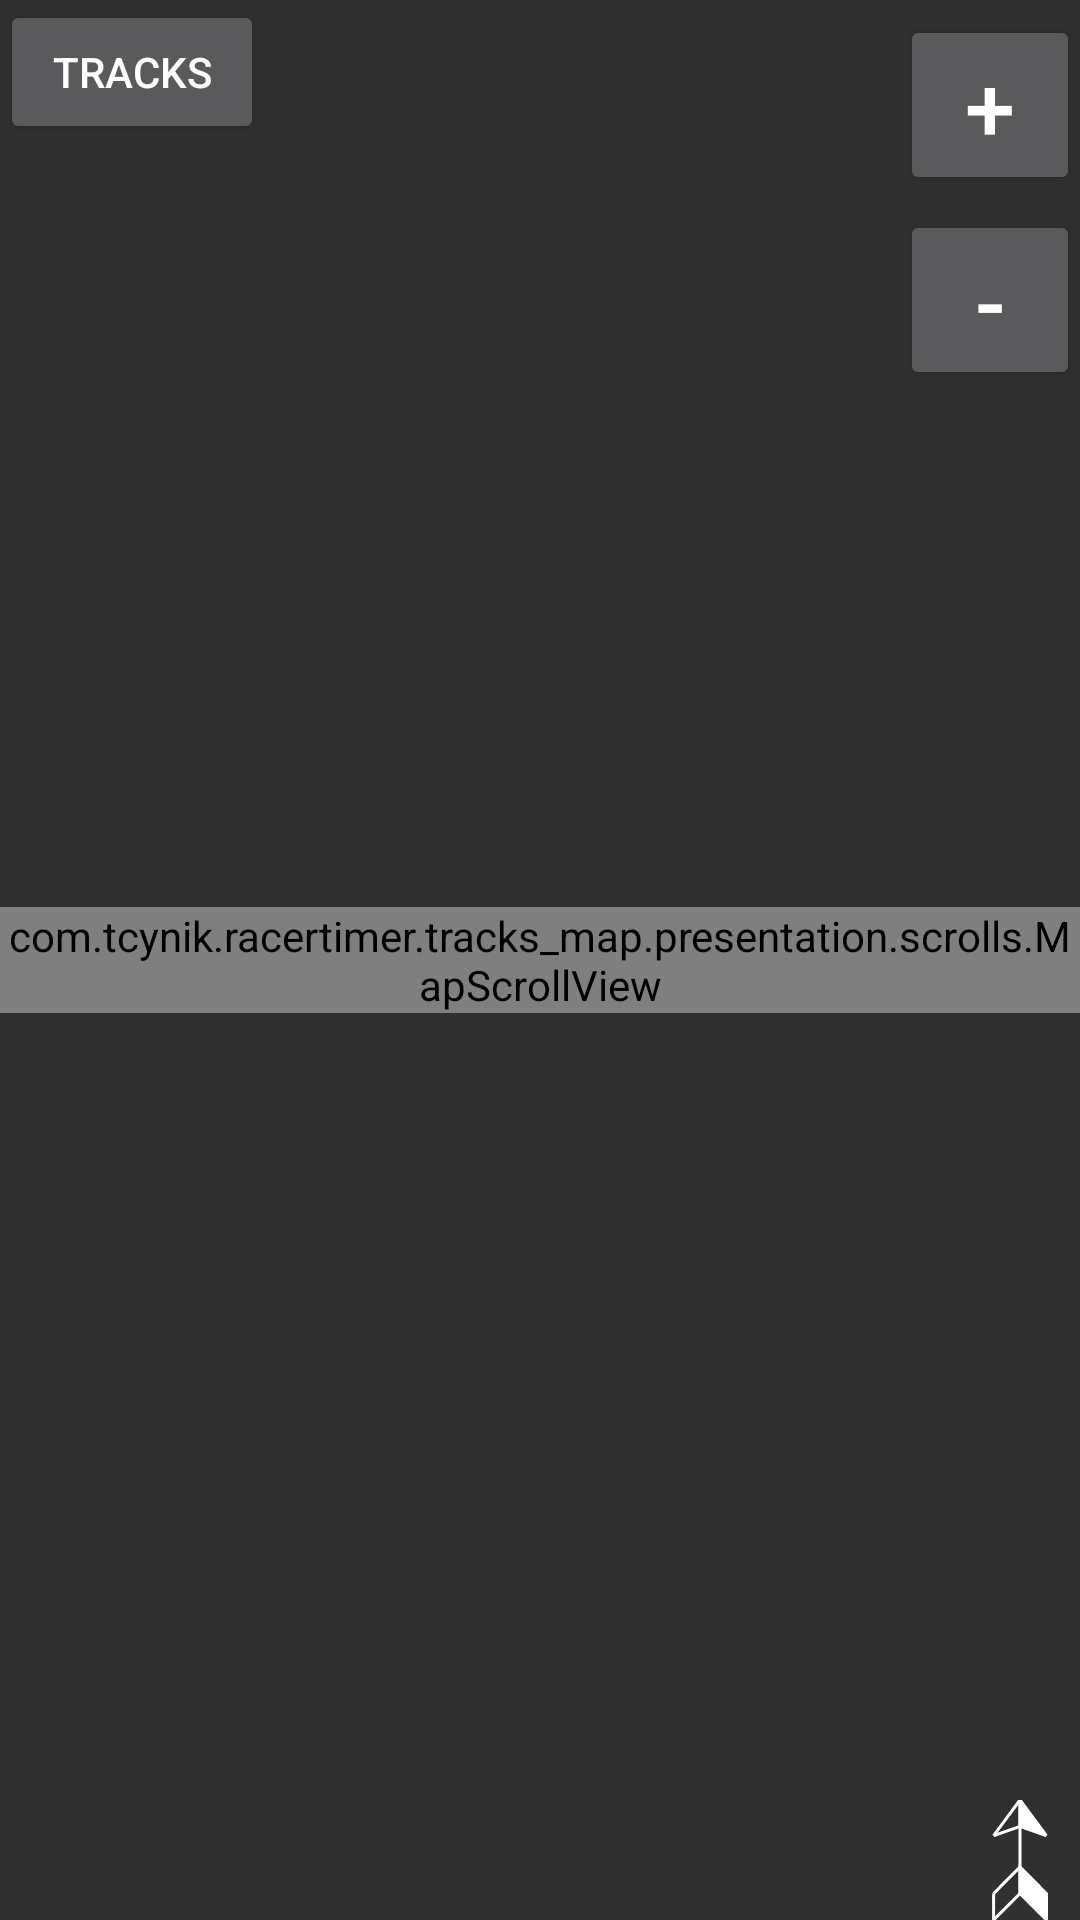

Write the Android layout XML for this screen, with the resource values it uses.
<!-- AndroidManifest.xml: application theme Theme.AppCompat.NoActionBar -->
<!-- res/layout/fragment_map.xml -->
<?xml version="1.0" encoding="utf-8"?>
<androidx.constraintlayout.widget.ConstraintLayout xmlns:android="http://schemas.android.com/apk/res/android"
    xmlns:tools="http://schemas.android.com/tools"
    android:layout_width="match_parent"
    android:layout_height="match_parent"
    xmlns:app="http://schemas.android.com/apk/res-auto"
    tools:context="com.tcynik.racertimer.tracks_map.presentation.MapFragment">

    <Button
        android:id="@+id/btn_tracks_menu"
        app:layout_constraintTop_toTopOf="parent"
        app:layout_constraintStart_toStartOf="parent"
        android:layout_width="wrap_content"
        android:layout_height="wrap_content"
        android:text="Tracks"/>


<com.tcynik.racertimer.tracks_map.presentation.scrolls.MapScrollView
    android:id="@+id/window_map"
    android:layout_width="match_parent"
    android:layout_height="wrap_content"
    app:layout_constraintTop_toTopOf="parent"
    app:layout_constraintBottom_toBottomOf="parent"
    app:layout_constraintStart_toStartOf="parent"
    app:layout_constraintEnd_toEndOf="parent"
    android:scrollbars="none">
    <com.tcynik.racertimer.tracks_map.presentation.scrolls.MapHorizontalScrollView
        android:id="@+id/horizontal_map_scroll"
        android:layout_width="wrap_content"
        android:layout_height="wrap_content">

        <LinearLayout
            android:layout_width="match_parent"
            android:layout_height="match_parent"
            android:orientation="vertical">

            <androidx.constraintlayout.widget.ConstraintLayout
                android:id="@+id/tracks_layout"
                android:layout_width="1000dp"
                android:layout_height="1000dp">

                <ImageView
                    android:id="@+id/arrow_position_on_map"
                    android:layout_width="wrap_content"
                    android:layout_height="wrap_content"
                    android:src="@drawable/ic_arrow_map"
                    app:layout_constraintBottom_toTopOf="parent"
                    app:layout_constraintEnd_toStartOf="parent" />

            </androidx.constraintlayout.widget.ConstraintLayout>
        </LinearLayout>

    </com.tcynik.racertimer.tracks_map.presentation.scrolls.MapHorizontalScrollView>
</com.tcynik.racertimer.tracks_map.presentation.scrolls.MapScrollView>

    <ImageView
        android:id="@+id/wind_direction_arrow_on_map"
        android:src="@drawable/ic_windarrow"
        android:layout_width="wrap_content"
        android:layout_height="wrap_content"
        app:layout_constraintBottom_toBottomOf="parent"
        app:layout_constraintEnd_toEndOf="parent"/>

    <Button
        android:id="@+id/btn_inc_scale"
        android:layout_width="60dp"
        android:layout_height="60dp"
        android:text="+"
        android:textSize="30sp"
        android:layout_marginTop="5dp"
        app:layout_constraintTop_toTopOf="parent"
        app:layout_constraintEnd_toEndOf="parent"/>

    <Button
        android:id="@+id/btn_dec_scale"
        android:layout_width="60dp"
        android:layout_height="60dp"
        android:text="-"
        android:textSize="30sp"
        android:layout_marginTop="5dp"
        app:layout_constraintTop_toBottomOf="@id/btn_inc_scale"
        app:layout_constraintEnd_toEndOf="parent"/>

    <ImageButton
        android:id="@+id/btn_fix_position"
        android:layout_width="60dp"
        android:layout_height="60dp"
        android:src="@drawable/ic_position_fix_button"
        android:layout_marginTop="20dp"
        app:layout_constraintTop_toBottomOf="@id/btn_dec_scale"
        app:layout_constraintEnd_toEndOf="parent"
        android:visibility="invisible"/>

</androidx.constraintlayout.widget.ConstraintLayout>
<!-- resources referenced by this layout -->
<resources>
  <!-- drawable ic_arrow_map (drawable) -->
  <vector xmlns:android="http://schemas.android.com/apk/res/android"
      android:width="26.5dp"
      android:height="26.5dp"
      android:viewportWidth="26.5"
      android:viewportHeight="26.5">
    <path
        android:strokeWidth="1"
        android:pathData="M13.2,0L0,26.5"
        android:fillColor="#00000000"
        android:strokeColor="@color/velocity_color"/>
    <path
        android:strokeWidth="1"
        android:pathData="M0,26.5L13.2,13.2"
        android:fillColor="#00000000"
        android:strokeColor="@color/velocity_color"/>
    <path
        android:fillColor="@color/velocity_color"
        android:strokeWidth="1"
        android:pathData="M13.2,13.2l13.3,13.3l-13.3,-13.3l0,-13.2l13.3,26.5"
        android:strokeColor="@color/velocity_color"/>
  </vector>
  <!-- drawable ic_position_fix_button (drawable) -->
  <vector xmlns:android="http://schemas.android.com/apk/res/android"
      android:width="30dp"
      android:height="30dp"
      android:viewportWidth="30"
      android:viewportHeight="30">
    <path
        android:pathData="M15,15m-12,0a12,12 0,1 1,24 0a12,12 0,1 1,-24 0"
        android:strokeWidth="2"
        android:fillColor="#00000000"
        android:strokeColor="@color/white"/>
    <path
        android:pathData="M15,0L15,7.9"
        android:strokeWidth="2"
        android:fillColor="#00000000"
        android:strokeColor="@color/white"/>
    <path
        android:pathData="M0,14.9L7.9,14.9"
        android:strokeWidth="2"
        android:fillColor="#00000000"
        android:strokeColor="@color/white"/>
    <path
        android:pathData="M15,30L15,22.1"
        android:strokeWidth="2"
        android:fillColor="#00000000"
        android:strokeColor="@color/white"/>
    <path
        android:pathData="M30,14.9L22.2,14.9"
        android:strokeWidth="2"
        android:fillColor="#00000000"
        android:strokeColor="@color/white"/>
  </vector>
  <!-- drawable ic_windarrow (drawable) -->
  <vector xmlns:android="http://schemas.android.com/apk/res/android"
      android:width="40dp"
      android:height="40dp"
      android:viewportWidth="40"
      android:viewportHeight="40">
    <path
        android:strokeWidth="1"
        android:pathData="M20,0L20,31.2"
        android:fillColor="#00000000"
        android:strokeColor="@color/white"/>
    <path
        android:strokeWidth="1"
        android:pathData="M20,31.2L11.2,40"
        android:fillColor="#00000000"
        android:strokeColor="@color/white"/>
    <path
        android:strokeWidth="1"
        android:pathData="M20,22.3L11.2,31.2"
        android:fillColor="#00000000"
        android:strokeColor="@color/white"/>
    <path
        android:fillColor="@color/white"
        android:strokeWidth="1"
        android:pathData="M28.8,40l-8.8,-8.8l8.8,8.8l0,-8.8l-8.8,-8.9l8.8,8.9l-8.8,-8.9l0,8.9"
        android:strokeColor="@color/white"/>
    <path
        android:strokeWidth="1"
        android:pathData="M11.2,31.2L11.2,40"
        android:fillColor="#00000000"
        android:strokeColor="@color/white"/>
    <path
        android:strokeWidth="1"
        android:pathData="M20,0L11.2,11.9"
        android:fillColor="#00000000"
        android:strokeColor="@color/white"/>
    <path
        android:strokeWidth="1"
        android:pathData="M11.2,11.9L20,8.8"
        android:fillColor="#00000000"
        android:strokeColor="@color/white"/>
    <path
        android:fillColor="@color/white"
        android:strokeWidth="1"
        android:pathData="M28.8,11.9l-8.8,-3.1l0,-8.8l8.8,11.9"
        android:strokeColor="@color/white"/>
  </vector>
  <color name="velocity_color">#2CEE00</color>
  <color name="white">#FFFFFFFF</color>
</resources>
